Run: headless pygame with SDL's dummy video driver; simulated clock (each Clock.tick advances the game by its frame time, no real sleeping); random seed 0; keys injected as events and as key.get_pressed() state; mouse plan: one left click at the window centre at the start of phase 2, then a move to the lower-right quarter at the start of phase 3.
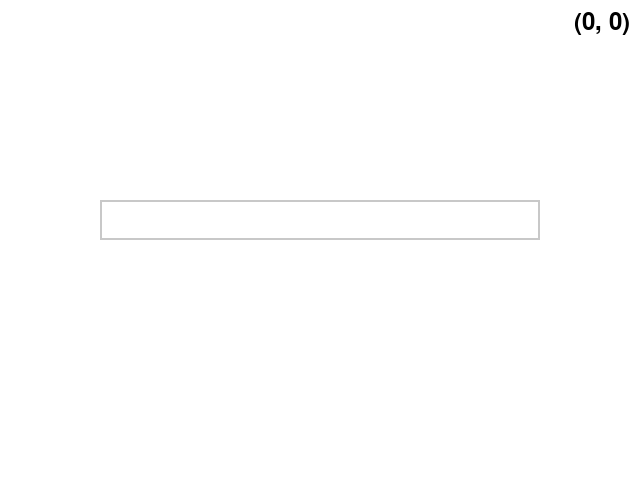
Frame 1 of 4 · flips 1–60 · no input
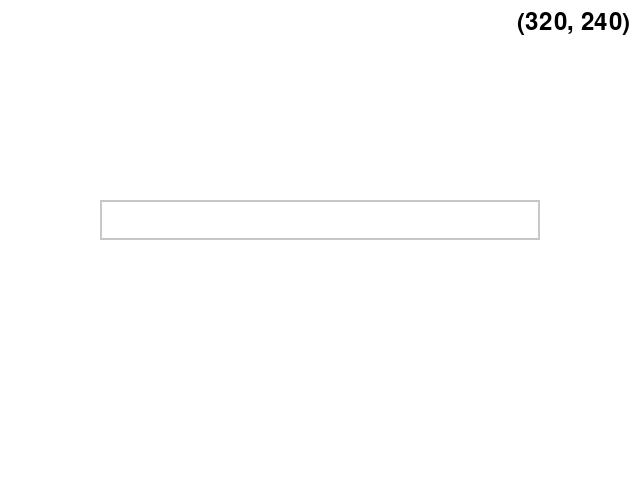
Frame 2 of 4 · flips 61–180 · clicked the window centre · tapped SPACE, RETURN · held RIGHT (→), D
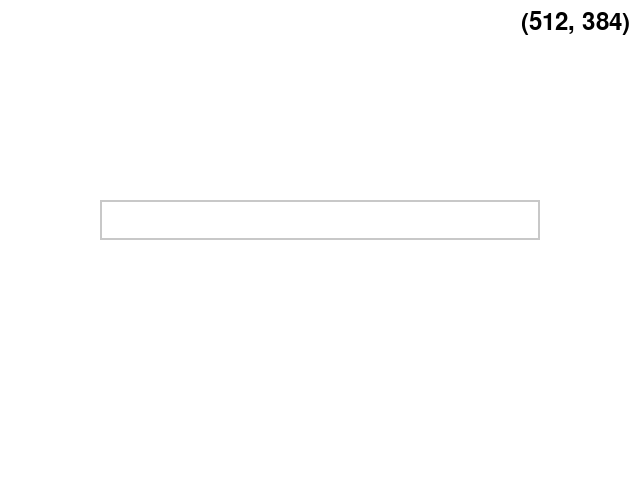
Frame 3 of 4 · flips 181–300 · moved the mouse to the lower-right quarter · held DOWN (↓), S
Frame 4 of 4 · flips 301–420 · held LEFT (←), A, UP (↑), W · screen unchanged from frame 3, image omitted

The pygame program that drew these frames:

import pygame
import sys

# Initialize Pygame
pygame.init()

# Constants
WIDTH, HEIGHT = 640, 480
WHITE = (255, 255, 255)
BLACK = (0, 0, 0)
GRAY = (200, 200, 200)
BLUE = (0, 120, 215)
FONT = pygame.font.Font(None, 36)


class TextInput:
    def __init__(self, x, y, width, height):
        self.rect = pygame.Rect(x, y, width, height)
        self.color_inactive = GRAY
        self.color_active = BLUE
        self.color = self.color_inactive
        self.text = ''
        self.active = False

    def handle_event(self, event):
        if event.type == pygame.MOUSEBUTTONDOWN:
            self.active = self.rect.collidepoint(event.pos)
            self.color = self.color_active if self.active else self.color_inactive

        elif event.type == pygame.KEYDOWN and self.active:
            if event.key == pygame.K_RETURN:
                print("Submitted:", self.text)
                self.text = ''
            elif event.key == pygame.K_BACKSPACE:
                self.text = self.text[:-1]
            else:
                self.text += event.unicode

    def draw(self, surface):
        pygame.draw.rect(surface, self.color, self.rect, 2)
        text_surface = FONT.render(self.text, True, BLACK)
        surface.blit(text_surface, (self.rect.x + 5, self.rect.y + 5))


class CMainView:
    def __init__(self):
        self.screen = pygame.display.set_mode((WIDTH, HEIGHT))
        pygame.display.set_caption("CMainView: Text Input + Mouse Coordinates")
        self.clock = pygame.time.Clock()
        self.running = True
        self.input_box = TextInput(100, 200, 440, 40)

    def draw_mouse_coordinates(self):
        x, y = pygame.mouse.get_pos()
        coord_text = FONT.render(f"({x}, {y})", True, BLACK)
        text_width = coord_text.get_width()
        self.screen.blit(coord_text, (WIDTH - text_width - 10, 10))  # Top-right corner

    def run(self):
        while self.running:
            self.screen.fill(WHITE)

            for event in pygame.event.get():
                if event.type == pygame.QUIT:
                    self.running = False
                self.input_box.handle_event(event)

            self.input_box.draw(self.screen)
            self.draw_mouse_coordinates()  # ← Call mouse coordinate drawing

            pygame.display.flip()
            self.clock.tick(30)

        pygame.quit()
        sys.exit()


# Run the app
if __name__ == "__main__":
    app = CMainView()
    app.run()
